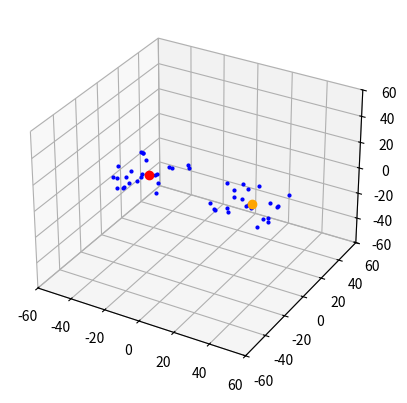

Source code (Python):
import numpy as np
import time
import matplotlib.pyplot as plt
from matplotlib.animation import FuncAnimation
print("simulation start!")

# global var
dt = 100
tot_time = 1000
G = 1e-12
N = 50

# setting initial information
num_per_galaxy = N // 2
r_min, r_max = 2, 25
galaxy_distance = 60
mass_range = (1, 10)
G = 1e-11

stars = []
positions = []

# galaxy center
mass_center = 10**6 * np.mean(mass_range)
pos1 = np.array([-galaxy_distance/2, 0, 0], dtype=float)
pos2 = np.array([galaxy_distance/2, 0, 0], dtype=float)

# AGN velocity & bias
v_center_mag = 0.0003
bias_strength = 1*v_center_mag  
vel1 = np.array([v_center_mag, -np.random.uniform(bias_strength, 1*bias_strength), np.random.uniform(-bias_strength, bias_strength)])
vel2 = np.array([-v_center_mag, np.random.uniform(bias_strength, 1*bias_strength), -np.random.uniform(-bias_strength, bias_strength)])

# vel1 = np.array([v_center_mag, -bias_strength, np.random.uniform(-bias_strength, bias_strength)])
# vel2 = np.array([-v_center_mag, bias_strength, np.random.uniform(-bias_strength, bias_strength)])

# stars
stars.append({"mass": mass_center, "pos": pos1, "v": vel1})
positions.append([pos1.copy()])
stars.append({"mass": mass_center, "pos": pos2, "v": vel2})
positions.append([pos2.copy()])

# disk
for g, pos_center in enumerate([pos1, pos2]):
    v_center = stars[g*1]["v"] 
    for i in range(num_per_galaxy - 1):
        r = np.random.uniform(r_min, r_max)
        theta = np.random.uniform(0, 2*np.pi)
        x = pos_center[0] + r*np.cos(theta)
        y = pos_center[1] + r*np.sin(theta)
        z = np.random.normal(0, 1)
        pos = np.array([x, y, z], dtype=float)

        mass = np.random.uniform(*mass_range)
        v_mag = np.sqrt(G * mass_center / r)
        vx = -v_mag * np.sin(theta)
        vy = v_mag * np.cos(theta)
        vz = np.random.uniform(-v_mag * 0.01,v_mag * 0.01)
        vel = np.array([vx, vy, vz], dtype=float)

        vel += 1.2*v_center

        stars.append({"mass": mass, "pos": pos, "v": vel})
        positions.append([pos.copy()])

# function
def dist(s1, s2):
    return np.linalg.norm(s2["pos"] - s1["pos"])

def dir_vector(s1, s2):
    return (s2["pos"] - s1["pos"]) / dist(s1, s2)

def acc(s1, s2):
    return G * s2["mass"] / dist(s1, s2)**2 * dir_vector(s1, s2)

# leapfrog
def leapfrog(stars):
    N = len(stars)
    accs = [np.zeros(3) for _ in range(N)]
    for i in range(N):
        for j in range(i+1, N):
            diff = stars[j]["pos"] - stars[i]["pos"]
            r = np.linalg.norm(diff)
            a = G * stars[j]["mass"] / r**3 * diff
            accs[i] += a
            accs[j] -= a * stars[i]["mass"] / stars[j]["mass"] 

    # half step velocity
    for i in range(N):
        stars[i]["v"] += 0.5 * dt * accs[i]
    # full step position
    for i in range(N):
        stars[i]["pos"] += stars[i]["v"] * dt
    # new acceleartion
    accs = [np.zeros(3) for _ in range(N)]
    for i in range(N):
        for j in range(i+1, N):
            diff = stars[j]["pos"] - stars[i]["pos"]
            r = np.linalg.norm(diff)
            a = G * stars[j]["mass"] / r**3 * diff
            accs[i] += a
            accs[j] -= a * stars[i]["mass"] / stars[j]["mass"]
    # another half step velocity
    for i in range(N):
        stars[i]["v"] += 0.5 * dt * accs[i]
    # record
    for i in range(N):
        positions[i].append(stars[i]["pos"].copy())

# main loop
start_time = time.time()
for step in range(tot_time):
    leapfrog(stars)
    # print(stars[1]['pos'])
    # print(step)
    if step%10 == 0:
        print(step/tot_time,"/",1)
    if step/tot_time == 0.01:
        pridict_time = time.time()
        print(f"remaining {(pridict_time-start_time)*99} s")
    if step/tot_time == 0.05:
        pridict_time = time.time()
        print(f"remaining {(pridict_time-start_time)*19} s")
end_time = time.time()
print(f"simulation cost {end_time - start_time:.2f} s")

fig = plt.figure()
ax = fig.add_subplot(111, projection='3d')

b = galaxy_distance
ax.set_xlim(-b,b)
ax.set_ylim(-b,b)
ax.set_zlim(-b,b)

lines = [ax.plot([],[],[], color='gray', alpha=0.5)[0] for _ in range(N-2)]
points = [ax.plot([],[],[], 'o', color='blue', markersize=2)[0] for _ in range(N-2)]

agn_lines = [
    ax.plot([],[],[], color='red', linewidth=1.5)[0],
    ax.plot([],[],[], color='orange', linewidth=1.5)[0]
]

agn_points = [
    ax.plot([],[],[], 'o', color='red', markersize=6)[0],
    ax.plot([],[],[], 'o', color='orange', markersize=6)[0]
]

def update(frame):
    for i in range(2, N):
        if len(positions[i][:frame]) == 0:
            continue
        traj = np.array(positions[i][:frame])
        lines[i-2].set_data(traj[:,0], traj[:,1])
        lines[i-2].set_3d_properties(traj[:,2])

        points[i-2].set_data([traj[-1,0]], [traj[-1,1]])
        points[i-2].set_3d_properties([traj[-1,2]])

    for i in range(2):
        traj = np.array(positions[i][:frame])
        agn_lines[i].set_data(traj[:,0], traj[:,1])
        agn_lines[i].set_3d_properties(traj[:,2])

        agn_points[i].set_data([traj[-1,0]], [traj[-1,1]])
        agn_points[i].set_3d_properties([traj[-1,2]])

    return lines + points + agn_lines + agn_points

ani = FuncAnimation(fig, update, frames=range(1, tot_time), interval=20, blit=True)
plt.show()
